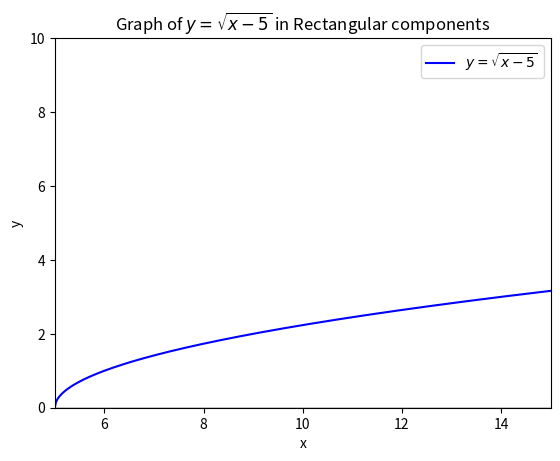

The script that saved this image:
import matplotlib.pyplot as plt
import numpy as np

x = np.linspace(5, 15, 400)
y = np.sqrt(x - 5)

# Let's plot it
plt.plot(x, y, label = r'$y = \sqrt{x - 5}$', color='b')
plt.xlabel("x")
plt.ylabel("y")
plt.title("Graph of $y = \sqrt{x - 5}$ in Rectangular components")
plt.axvline(0, color='black', linewidth=1)
plt.axhline(0, color='black', linewidth=1)
plt.xlim([5, 15])
plt.ylim([0, 10])
plt.legend()
plt.show()